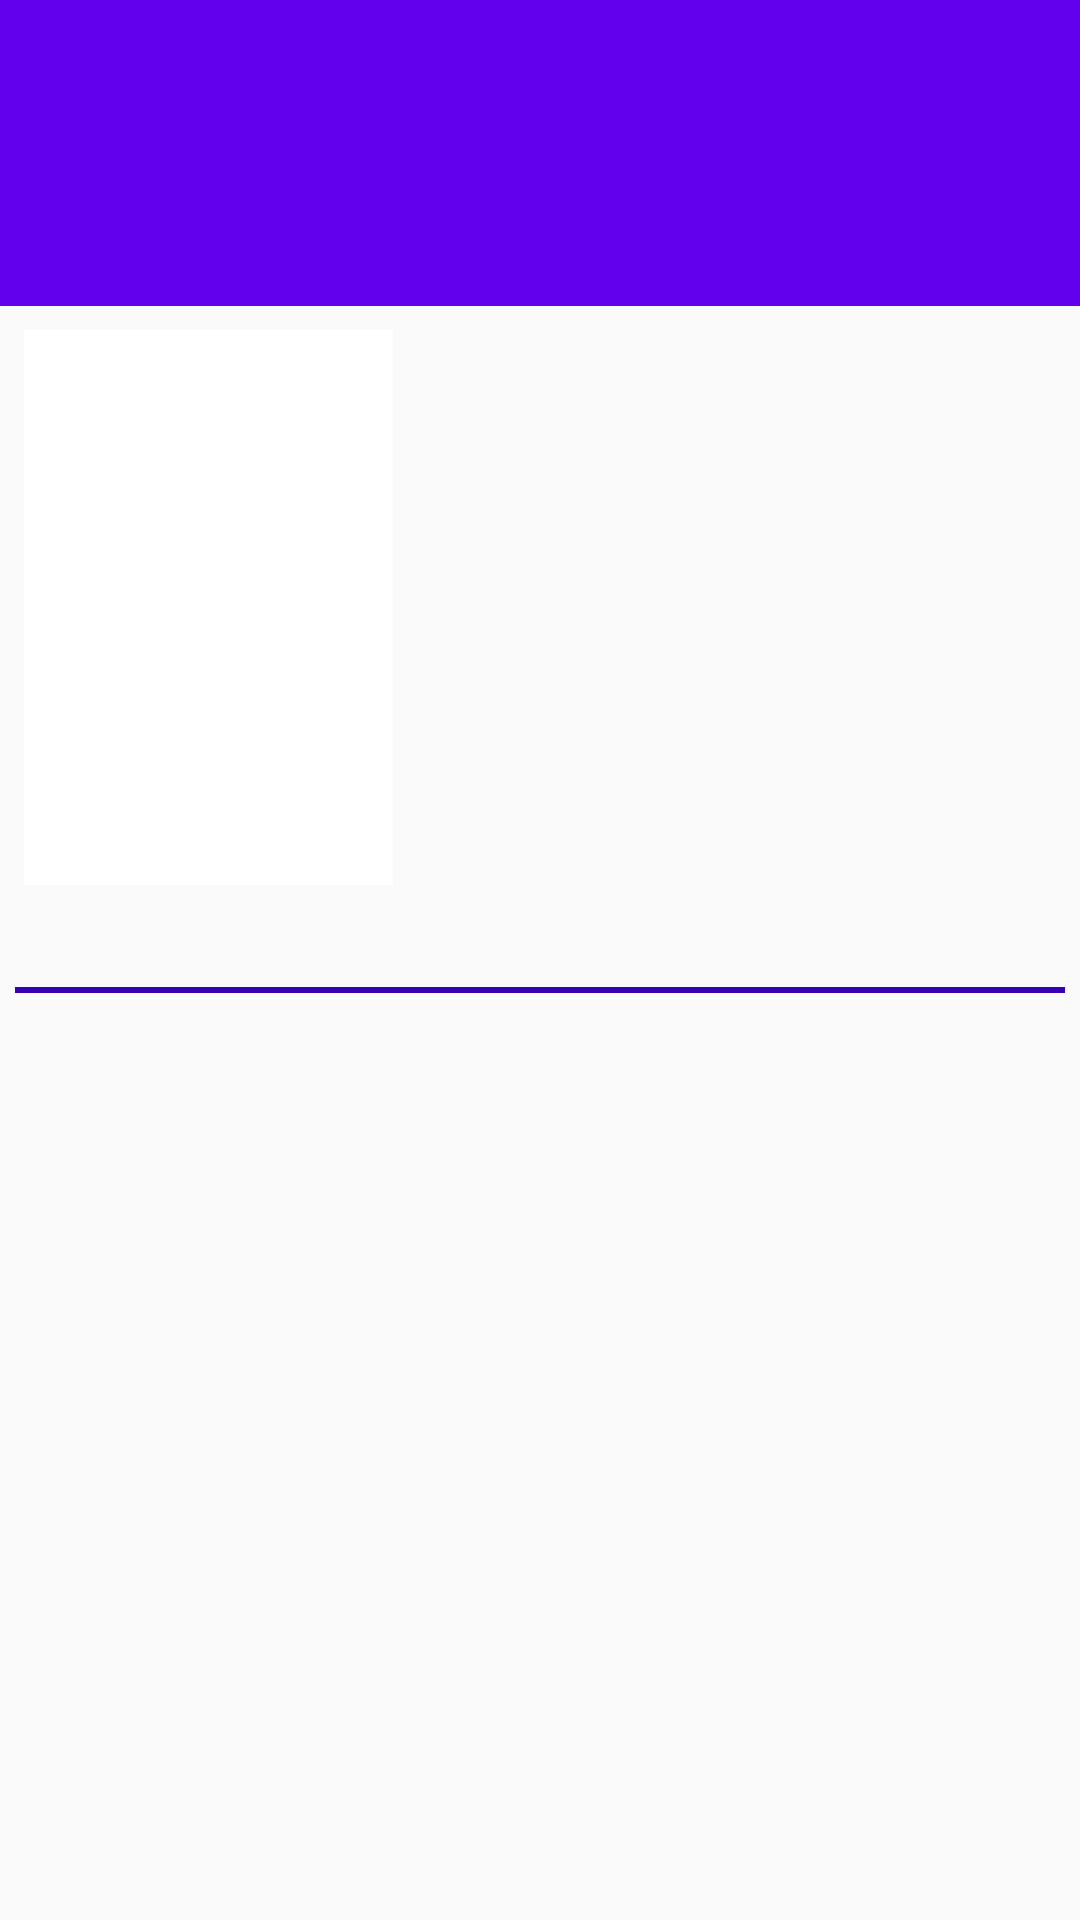

Layout XML and referenced resources for this Android screen:
<!-- AndroidManifest.xml: application theme AppTheme -->
<!-- res/layout/activity_detail.xml -->
<?xml version="1.0" encoding="utf-8"?>

<ScrollView xmlns:android="http://schemas.android.com/apk/res/android"
    xmlns:app="http://schemas.android.com/apk/res-auto"
    xmlns:tools="http://schemas.android.com/tools"
    android:layout_width="match_parent"
    android:layout_height="match_parent"
    tools:context="br.com.example.popularmoviesapp.DetailActivity">

    <android.support.constraint.ConstraintLayout
        android:layout_width="match_parent"
        android:layout_height="wrap_content"
        tools:layout_editor_absoluteX="8dp"
        tools:layout_editor_absoluteY="0dp">

        <ImageView
            android:id="@+id/iv_poster"
            android:layout_width="123dp"
            android:layout_height="185dp"
            android:layout_marginLeft="8dp"
            android:layout_marginStart="8dp"
            android:layout_marginTop="8dp"
            android:contentDescription="@string/poster_descritor"
            app:layout_constraintLeft_toLeftOf="parent"
            app:layout_constraintTop_toBottomOf="@+id/tv_name"
            app:srcCompat="@android:color/background_light" />

        <TextView
            android:id="@+id/tv_date"
            android:layout_width="179dp"
            android:layout_height="39dp"
            android:layout_marginLeft="8dp"
            android:layout_marginStart="8dp"
            android:layout_marginTop="8dp"
            app:layout_constraintLeft_toRightOf="@+id/iv_poster"
            app:layout_constraintTop_toBottomOf="@+id/tv_name"
            tools:text="date" />

        <TextView
            android:id="@+id/tv_rating"
            android:layout_width="183dp"
            android:layout_height="19dp"
            android:layout_marginLeft="8dp"
            android:layout_marginStart="8dp"
            android:layout_marginTop="8dp"
            app:layout_constraintLeft_toRightOf="@+id/iv_poster"
            app:layout_constraintTop_toBottomOf="@+id/tv_date"
            tools:text="rating" />

        <TextView
            android:id="@+id/tv_summary"
            android:layout_width="350dp"
            android:layout_height="wrap_content"
            android:layout_marginLeft="8dp"
            android:layout_marginRight="8dp"
            android:layout_marginStart="8dp"
            android:layout_marginTop="11dp"
            app:layout_constraintLeft_toLeftOf="parent"
            app:layout_constraintRight_toRightOf="parent"
            app:layout_constraintTop_toBottomOf="@+id/iv_poster"
            tools:text="summary" />

        <View
            android:layout_width="350dp"
            android:layout_height="2dp"
            android:layout_margin="4dp"
            android:layout_marginLeft="4dp"
            android:layout_marginRight="8dp"
            android:layout_marginStart="4dp"
            android:layout_marginTop="4dp"
            android:background="@color/colorPrimaryDark"
            app:layout_constraintLeft_toLeftOf="parent"
            app:layout_constraintRight_toRightOf="parent"
            app:layout_constraintTop_toBottomOf="@+id/tv_summary" />

        <TextView
            android:id="@+id/tv_name"
            android:layout_width="0dp"
            android:layout_height="102dp"
            android:background="@color/colorPrimary"
            android:gravity="center"
            android:textAlignment="center"
            android:textAllCaps="false"
            android:textAppearance="@style/TextAppearance.AppCompat.Title"
            android:textColor="@android:color/background_light"
            app:layout_constraintLeft_toLeftOf="parent"
            app:layout_constraintRight_toRightOf="parent"
            app:layout_constraintTop_toTopOf="parent"
            tools:text="movie name" />

    </android.support.constraint.ConstraintLayout>
</ScrollView>
<!-- resources referenced by this layout -->
<resources>
  <style name="AppTheme" parent="Theme.AppCompat.Light.DarkActionBar">
          
          <item name="colorPrimary">@color/colorPrimary</item>
          <item name="colorPrimaryDark">@color/colorPrimaryDark</item>
          <item name="colorAccent">@color/colorAccent</item>
          
          <item name="coordinatorLayoutStyle">@style/Widget.Support.CoordinatorLayout</item>
      </style>
  <!-- not gathered from this repository: default colours our renderer supplied (Android Studio template values) -->
  <color name="colorPrimary">#FF6200EE</color>
  <color name="colorPrimaryDark">#FF3700B3</color>
  <color name="colorAccent">#FF03DAC5</color>
</resources>
